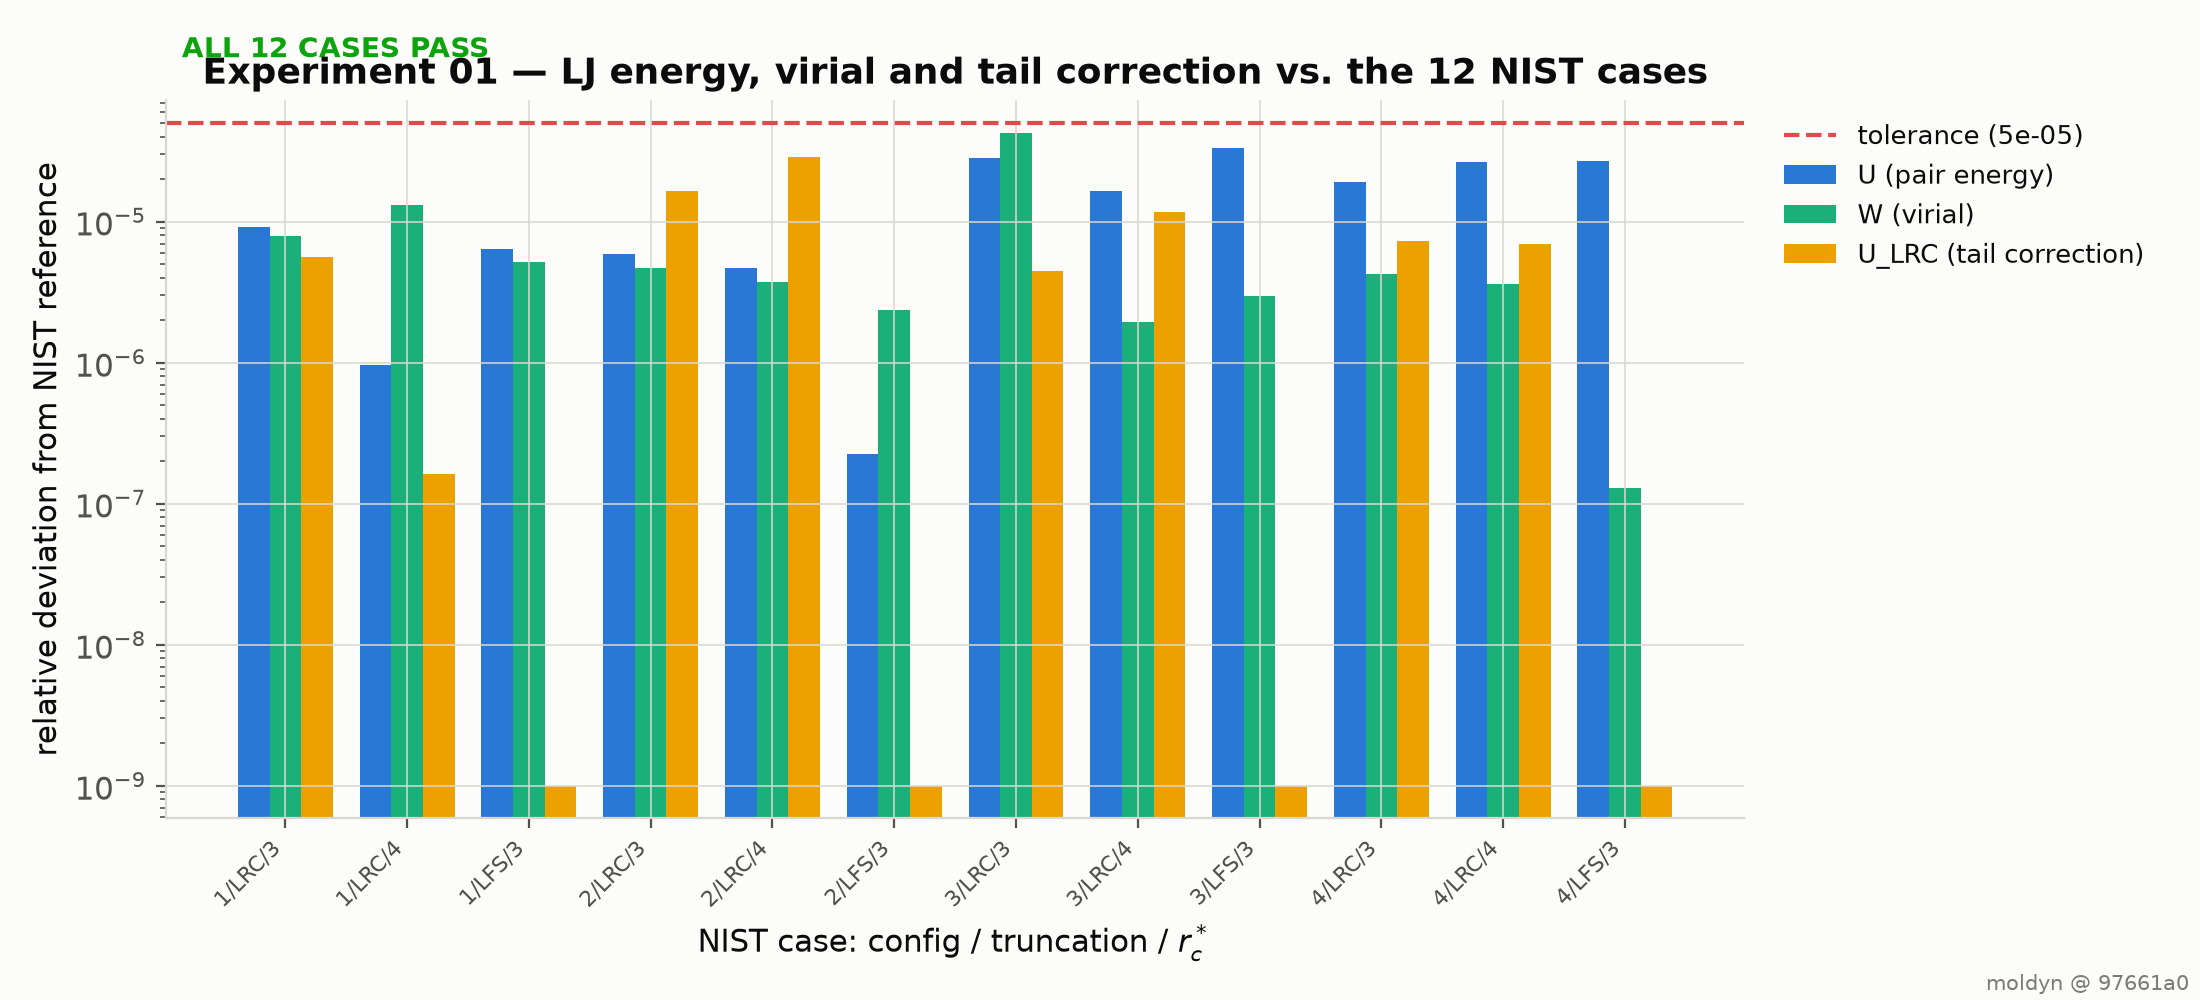

Values plotted in this chart, from the file beside it:
# command: /Users/vishnu/molecular/build…
# git_sha: 97661a0
# host: Darwin arm64
# units: reduced Lennard-Jones units (si…
# tolerance: 5e-5 relative deviation (mo…
# source: NIST Standard Reference Simula…, Lennard-Jones fluid
#         reference calculations, cuboid cell -- see data/nist/README.md
cfg, trunc, rc, u_calc, u_ref, u_dev, w_calc, w_ref, w_dev, ulrc_calc, ulrc_ref, ulrc_dev, status
1, LRC, 3.0000e+00, -4.3515e+03, -4.3515e+03, 9.2369e-06, -5.6867e+02, -5.6867e+02, 7.9742e-06, -1.9849e+02, -1.9849e+02, 5.6237e-06, PASS
1, LRC, 4.0000e+00, -4.4675e+03, -4.4675e+03, 9.5692e-07, -1.2639e+03, -1.2639e+03, 1.3156e-05, -8.3769e+01, -8.3769e+01, 1.6231e-07, PASS
1, LFS, 3.0000e+00, -3.8709e+03, -3.8709e+03, 6.4289e-06, 3.1754e+02, 3.1754e+02, 5.2088e-06, 0.0000e+00, 0.0000e+00, 0.0000e+00, PASS
2, LRC, 3.0000e+00, -6.9000e+02, -6.9000e+02, 5.8626e-06, -5.6846e+02, -5.6846e+02, 4.6780e-06, -2.4230e+01, -2.4230e+01, 1.6506e-05, PASS
2, LRC, 4.0000e+00, -7.0460e+02, -7.0460e+02, 4.7115e-06, -6.5599e+02, -6.5599e+02, 3.7185e-06, -1.0226e+01, -1.0226e+01, 2.8716e-05, PASS
2, LFS, 3.0000e+00, -6.2012e+02, -6.2012e+02, 2.2415e-07, -4.4533e+02, -4.4533e+02, 2.3569e-06, 0.0000e+00, 0.0000e+00, 0.0000e+00, PASS
3, LRC, 3.0000e+00, -1.1467e+03, -1.1467e+03, 2.8411e-05, -1.1649e+03, -1.1649e+03, 4.2622e-05, -4.9622e+01, -4.9622e+01, 4.4524e-06, PASS
3, LRC, 4.0000e+00, -1.1754e+03, -1.1754e+03, 1.6533e-05, -1.3371e+03, -1.3371e+03, 1.9574e-06, -2.0942e+01, -2.0942e+01, 1.1775e-05, PASS
3, LFS, 3.0000e+00, -1.0210e+03, -1.0210e+03, 3.3587e-05, -9.3578e+02, -9.3578e+02, 2.9909e-06, 0.0000e+00, 0.0000e+00, 0.0000e+00, PASS
4, LRC, 3.0000e+00, -1.6790e+01, -1.6790e+01, 1.9137e-05, -4.6249e+01, -4.6249e+01, 4.2541e-06, -5.4517e-01, -5.4517e-01, 7.3344e-06, PASS
4, LRC, 4.0000e+00, -1.7060e+01, -1.7060e+01, 2.6566e-05, -4.7869e+01, -4.7869e+01, 3.5891e-06, -2.3008e-01, -2.3008e-01, 6.9853e-06, PASS
4, LFS, 3.0000e+00, -1.5001e+01, -1.5001e+01, 2.6817e-05, -4.3096e+01, -4.3096e+01, 1.2853e-07, 0.0000e+00, 0.0000e+00, 0.0000e+00, PASS
